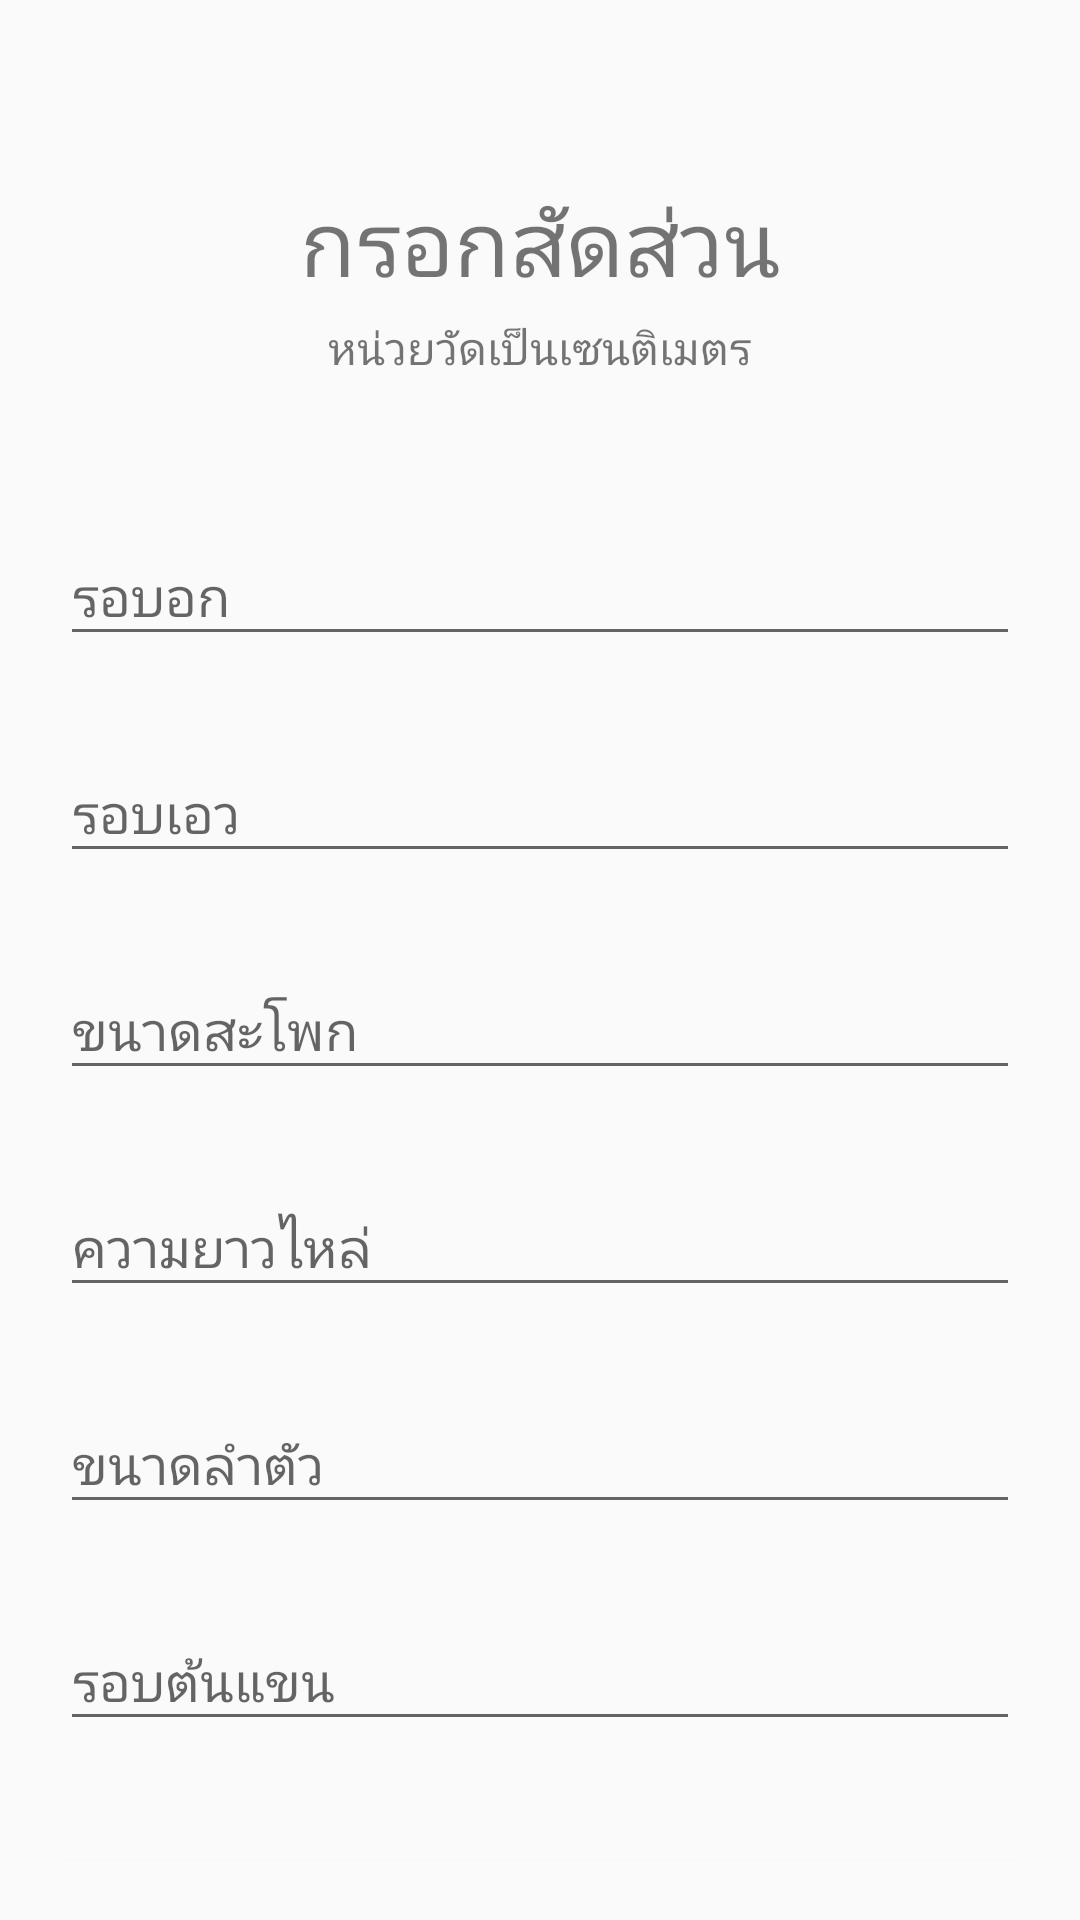

Android layout source for this screen:
<!-- AndroidManifest.xml: activity theme AppTheme -->
<!-- res/layout/activity_body.xml -->
<?xml version="1.0" encoding="utf-8"?>
<android.support.v4.widget.NestedScrollView xmlns:android="http://schemas.android.com/apk/res/android"
    xmlns:tools="http://schemas.android.com/tools"
    android:orientation="vertical"
    android:layout_width="match_parent"
    android:layout_height="match_parent"
    android:id="@+id/nestedScrollView"
    android:padding="20dp"
    tools:context="activities.LoginActivity">

    <android.support.v7.widget.LinearLayoutCompat
        android:layout_width="match_parent"
        android:layout_height="match_parent"
        android:orientation="vertical">

        <android.support.v7.widget.AppCompatTextView
        android:layout_width="wrap_content"
        android:layout_height="wrap_content"
        android:layout_gravity="center_horizontal"
        android:layout_marginTop="40dp"
        android:gravity="center"
        android:text="กรอกสัดส่วน"
        android:textSize="30sp">
    </android.support.v7.widget.AppCompatTextView>
        <android.support.v7.widget.AppCompatTextView
            android:layout_width="wrap_content"
            android:layout_height="wrap_content"
            android:layout_gravity="center_horizontal"
            android:layout_marginTop="4dp"
            android:gravity="center"
            android:text="หน่วยวัดเป็นเซนติเมตร"
            android:textSize="15sp">
        </android.support.v7.widget.AppCompatTextView>

        <android.support.design.widget.TextInputLayout
            android:id="@+id/textInputLayoutBody1"
            android:layout_width="match_parent"
            android:layout_height="wrap_content"
            android:layout_marginTop="40dp" >

            <android.support.design.widget.TextInputEditText
                android:id="@+id/textInputEditBody1"
                android:layout_width="match_parent"
                android:layout_height="wrap_content"
                android:hint="รอบอก"
                android:textColorHint="@color/colorText"
                android:inputType="number"
                android:maxLines="1"
                android:textColor="@color/colorText1" />
        </android.support.design.widget.TextInputLayout>

        <android.support.design.widget.TextInputLayout
            android:id="@+id/textInputLayoutBody2"
            android:layout_width="match_parent"
            android:layout_height="wrap_content"
            android:layout_marginTop="20dp" >

            <android.support.design.widget.TextInputEditText
                android:id="@+id/textInputEditTextBody2"
                android:layout_width="match_parent"
                android:layout_height="wrap_content"
                android:hint="รอบเอว"
                android:textColorHint="@color/colorText"
                android:inputType="number"
                android:maxLines="1"
                android:textColor="@color/colorText1" />
        </android.support.design.widget.TextInputLayout>

        <android.support.design.widget.TextInputLayout
            android:id="@+id/textInputLayoutBody3"
            android:layout_width="match_parent"
            android:layout_height="wrap_content"
            android:layout_marginTop="20dp" >

            <android.support.design.widget.TextInputEditText
                android:id="@+id/textInputEditTextBody3"
                android:layout_width="match_parent"
                android:layout_height="wrap_content"
                android:hint="ขนาดสะโพก"
                android:textColorHint="@color/colorText"
                android:inputType="number"
                android:maxLines="1"
                android:textColor="@color/colorText1" />
        </android.support.design.widget.TextInputLayout>

        <android.support.design.widget.TextInputLayout
            android:id="@+id/textInputLayoutBody4"
            android:layout_width="match_parent"
            android:layout_height="wrap_content"
            android:layout_marginTop="20dp" >

            <android.support.design.widget.TextInputEditText
                android:id="@+id/textInputEditTextBody4"
                android:layout_width="match_parent"
                android:layout_height="wrap_content"
                android:hint="ความยาวไหล่"
                android:textColorHint="@color/colorText"
                android:inputType="number"
                android:maxLines="1"
                android:textColor="@color/colorText1" />
        </android.support.design.widget.TextInputLayout>

        <android.support.design.widget.TextInputLayout
            android:id="@+id/textInputLayoutBody5"
            android:layout_width="match_parent"
            android:layout_height="wrap_content"
            android:layout_marginTop="20dp" >

            <android.support.design.widget.TextInputEditText
                android:id="@+id/textInputEditTextBody5"
                android:layout_width="match_parent"
                android:layout_height="wrap_content"
                android:hint="ขนาดลำตัว"
                android:textColorHint="@color/colorText"
                android:inputType="number"
                android:maxLines="1"
                android:textColor="@color/colorText1" />
        </android.support.design.widget.TextInputLayout>

        <android.support.design.widget.TextInputLayout
            android:id="@+id/textInputLayoutBody6"
            android:layout_width="match_parent"
            android:layout_height="wrap_content"
            android:layout_marginTop="20dp" >

            <android.support.design.widget.TextInputEditText
                android:id="@+id/textInputEditTextBody6"
                android:layout_width="match_parent"
                android:layout_height="wrap_content"
                android:hint="รอบต้นแขน"
                android:textColorHint="@color/colorText"
                android:inputType="number"
                android:maxLines="1"
                android:textColor="@color/colorText1" />
        </android.support.design.widget.TextInputLayout>

        <android.support.v7.widget.AppCompatButton
            android:id="@+id/appCompatButtonConfirm"
            android:layout_width="match_parent"
            android:layout_height="wrap_content"
            android:layout_marginTop="40dp"
            android:textColor="@color/colorText"
            android:background="@color/colorTextHint"
            android:text="บันทึก" />


    </android.support.v7.widget.LinearLayoutCompat>

</android.support.v4.widget.NestedScrollView>
<!-- resources referenced by this layout -->
<resources>
  <color name="colorText">#FFFFFF</color>
  <color name="colorText1">#1C1C1C</color>
  <color name="colorTextHint">#51d8c7</color>
  <style name="AppTheme" parent="Theme.AppCompat.Light.DarkActionBar">
          
          <item name="colorPrimary">@color/colorPrimary</item>
          <item name="colorPrimaryDark">@color/colorPrimaryDark</item>
          <item name="colorAccent">@color/colorAccent</item>
          <item name="windowActionBar">false</item>
          <item name="windowNoTitle">true</item>
      </style>
  <color name="colorPrimary">#3F51B5</color>
  <color name="colorPrimaryDark">#303F9F</color>
  <color name="colorAccent">#FF4081</color>
</resources>
